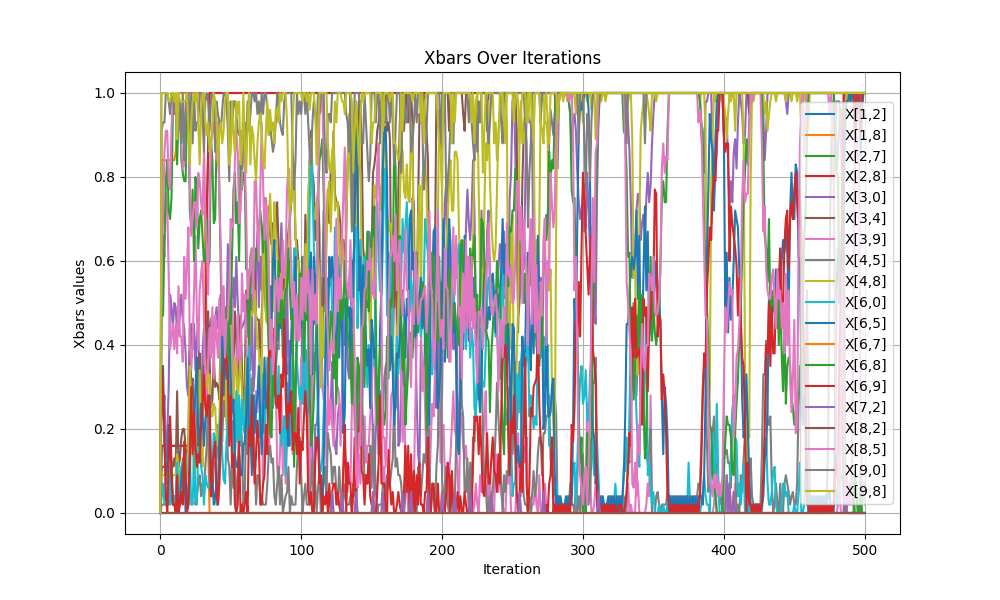

Values plotted in this chart, from the file beside it:
iteration, x[1,2], x[1,8], x[2,7], x[2,8], x[3,0], x[3,4], x[3,9], x[4,5], x[4,8], x[6,0], x[6,5], x[6,7], x[6,8], x[6,9], x[7,2], x[8,2], x[8,5], x[9,0], x[9,8]
0, 0.0, 0.0, 0.0, 0.0, 0.0, 0.0, 0.0, 0.0, 0.0, 0.0, 0.0, 0.0, 0.0, 0.0, 0.0, 0.0, 0.0, 0.0, 0.0
1, 0.16, 0.84, 0.0, 0.16, 0.3, 0.11, 0.61, 0.02, 0.09, 0.04, 0.35, 0.0, 0.47, 0.35, 0.0, 0.0, 0.65, 0.91, 1.0
2, 0.16, 0.84, 0.0, 0.16, 0.23, 0.11, 0.66, 0.02, 0.09, 0.07, 0.35, 0.0, 0.47, 0.29, 0.0, 0.0, 0.7, 0.93, 1.0
3, 0.16, 0.84, 0.0, 0.16, 0.28, 0.11, 0.61, 0.02, 0.09, 0.02, 0.16, 0.0, 0.66, 0.18, 0.0, 0.0, 0.86, 0.93, 1.0
4, 0.16, 0.84, 0.0, 0.16, 0.13, 0.11, 0.76, 0.02, 0.09, 0.1, 0.09, 0.0, 0.79, 0.04, 0.0, 0.0, 0.91, 1.0, 1.0
5, 0.16, 0.84, 0.0, 0.16, 0.18, 0.11, 0.73, 0.02, 0.09, 0.07, 0.11, 0.0, 0.84, 0.0, 0.0, 0.0, 0.91, 1.0, 1.0
6, 0.16, 0.84, 0.0, 0.16, 0.3, 0.13, 0.57, 0.02, 0.11, 0.09, 0.21, 0.0, 0.72, 0.12, 0.0, 0.0, 0.79, 0.98, 0.98
7, 0.16, 0.84, 0.0, 0.16, 0.52, 0.2, 0.39, 0.11, 0.09, 0.02, 0.19, 0.0, 0.7, 0.23, 0.0, 0.0, 0.77, 0.95, 0.98
8, 0.16, 0.84, 0.0, 0.16, 0.49, 0.11, 0.42, 0.04, 0.07, 0.12, 0.08, 0.0, 0.75, 0.11, 0.0, 0.0, 0.92, 1.0, 1.0
9, 0.16, 0.84, 0.0, 0.16, 0.44, 0.11, 0.45, 0.02, 0.09, 0.02, 0.02, 0.0, 0.96, 0.02, 0.0, 0.0, 0.98, 1.0, 1.0
10, 0.16, 0.84, 0.0, 0.16, 0.5, 0.13, 0.39, 0.04, 0.09, 0.04, 0.02, 0.0, 0.96, 0.02, 0.0, 0.0, 0.98, 0.95, 0.98
11, 0.16, 0.86, 0.0, 0.16, 0.49, 0.11, 0.45, 0.02, 0.09, 0.02, 0.02, 0.0, 0.98, 0.0, 0.0, 0.0, 0.98, 0.95, 1.0
12, 0.16, 0.91, 0.0, 0.16, 0.42, 0.29, 0.38, 0.15, 0.14, 0.12, 0.0, 0.0, 0.83, 0.09, 0.0, 0.0, 0.91, 0.95, 0.89
13, 0.16, 1.0, 0.0, 0.16, 0.44, 0.11, 0.54, 0.0, 0.11, 0.04, 0.04, 0.0, 0.96, 0.0, 0.0, 0.0, 0.98, 0.91, 1.0
14, 0.16, 1.0, 0.0, 0.16, 0.47, 0.13, 0.42, 0.06, 0.07, 0.04, 0.02, 0.0, 0.96, 0.02, 0.0, 0.0, 0.98, 0.98, 0.98
15, 0.16, 1.0, 0.0, 0.16, 0.52, 0.18, 0.42, 0.07, 0.11, 0.11, 0.09, 0.0, 0.84, 0.05, 0.0, 0.0, 0.88, 0.88, 0.98
16, 0.16, 1.0, 0.0, 0.16, 0.46, 0.2, 0.36, 0.13, 0.07, 0.12, 0.11, 0.0, 0.81, 0.02, 0.0, 0.0, 0.82, 1.0, 0.98
17, 0.16, 1.0, 0.0, 0.16, 0.44, 0.2, 0.61, 0.09, 0.11, 0.04, 0.12, 0.0, 0.79, 0.17, 0.0, 0.0, 0.83, 0.84, 0.98
18, 0.16, 1.0, 0.0, 0.16, 0.38, 0.15, 0.51, 0.08, 0.07, 0.14, 0.0, 0.0, 0.79, 0.09, 0.0, 0.0, 0.98, 0.95, 0.98
19, 0.16, 1.0, 0.0, 0.16, 0.3, 0.11, 0.59, 0.02, 0.09, 0.04, 0.02, 0.0, 0.98, 0.0, 0.0, 0.0, 1.0, 1.0, 1.0
20, 0.16, 1.0, 0.0, 0.16, 0.28, 0.18, 0.68, 0.02, 0.16, 0.02, 0.04, 0.0, 0.98, 0.02, 0.0, 0.0, 1.0, 1.0, 0.91
21, 0.16, 1.0, 0.0, 0.16, 0.39, 0.44, 0.4, 0.16, 0.35, 0.14, 0.09, 0.0, 0.72, 0.14, 0.0, 0.0, 0.79, 0.91, 0.83
22, 0.16, 1.0, 0.0, 0.16, 0.45, 0.3, 0.34, 0.16, 0.26, 0.02, 0.22, 0.0, 0.68, 0.3, 0.0, 0.0, 0.66, 1.0, 0.93
23, 0.16, 1.0, 0.0, 0.16, 0.39, 0.32, 0.4, 0.16, 0.21, 0.02, 0.18, 0.0, 0.77, 0.14, 0.0, 0.0, 0.7, 0.88, 0.98
24, 0.16, 1.0, 0.0, 0.16, 0.45, 0.2, 0.53, 0.13, 0.07, 0.14, 0.19, 0.0, 0.6, 0.24, 0.0, 0.0, 0.74, 1.0, 1.0
25, 0.16, 1.0, 0.0, 0.16, 0.34, 0.13, 0.66, 0.02, 0.11, 0.04, 0.3, 0.0, 0.8, 0.16, 0.0, 0.0, 0.74, 0.91, 0.98
26, 0.16, 1.0, 0.0, 0.16, 0.42, 0.2, 0.47, 0.04, 0.16, 0.02, 0.37, 0.0, 0.77, 0.11, 0.0, 0.0, 0.68, 0.93, 1.0
27, 0.16, 1.0, 0.0, 0.16, 0.45, 0.32, 0.39, 0.07, 0.25, 0.16, 0.16, 0.0, 0.63, 0.14, 0.0, 0.0, 0.81, 0.93, 0.93
28, 0.16, 1.0, 0.0, 0.16, 0.25, 0.38, 0.53, 0.09, 0.34, 0.16, 0.18, 0.0, 0.7, 0.12, 0.0, 0.0, 0.79, 1.0, 0.83
29, 0.16, 1.0, 0.0, 0.16, 0.21, 0.24, 0.57, 0.04, 0.2, 0.11, 0.26, 0.0, 0.72, 0.21, 0.0, 0.0, 0.74, 1.0, 0.96
30, 0.23, 0.93, 0.0, 0.23, 0.38, 0.18, 0.6, 0.07, 0.11, 0.09, 0.24, 0.0, 0.66, 0.25, 0.0, 0.0, 0.71, 1.0, 1.0
31, 0.27, 0.89, 0.0, 0.27, 0.44, 0.35, 0.46, 0.04, 0.31, 0.02, 0.16, 0.0, 0.6, 0.33, 0.0, 0.0, 0.86, 0.86, 1.0
32, 0.44, 0.58, 0.0, 0.44, 0.42, 0.34, 0.32, 0.11, 0.3, 0.09, 0.22, 0.0, 0.6, 0.26, 0.0, 0.0, 0.71, 0.98, 0.93
33, 0.7, 0.44, 0.0, 0.7, 0.42, 0.44, 0.26, 0.16, 0.3, 0.07, 0.25, 0.0, 0.7, 0.23, 0.0, 0.0, 0.63, 1.0, 0.9
34, 0.86, 0.16, 0.0, 0.86, 0.37, 0.48, 0.35, 0.27, 0.33, 0.06, 0.25, 0.0, 0.59, 0.28, 0.0, 0.0, 0.52, 0.98, 0.93
35, 1.0, 0.0, 0.0, 1.0, 0.44, 0.37, 0.44, 0.09, 0.33, 0.07, 0.28, 0.0, 0.6, 0.26, 0.0, 0.0, 0.74, 0.91, 0.86
36, 1.0, 0.0, 0.0, 1.0, 0.46, 0.25, 0.37, 0.04, 0.23, 0.07, 0.11, 0.0, 0.89, 0.04, 0.0, 0.0, 0.87, 0.98, 0.88
37, 1.0, 0.0, 0.0, 1.0, 0.47, 0.27, 0.49, 0.04, 0.23, 0.11, 0.09, 0.0, 0.84, 0.11, 0.0, 0.0, 0.91, 1.0, 0.93
38, 1.0, 0.0, 0.0, 1.0, 0.4, 0.37, 0.32, 0.11, 0.26, 0.19, 0.02, 0.0, 0.69, 0.14, 0.0, 0.0, 0.93, 1.0, 1.0
39, 1.0, 0.0, 0.0, 1.0, 0.46, 0.3, 0.47, 0.12, 0.25, 0.18, 0.04, 0.0, 0.7, 0.17, 0.0, 0.0, 0.88, 0.86, 0.98
40, 1.0, 0.0, 0.0, 1.0, 0.49, 0.31, 0.42, 0.13, 0.18, 0.02, 0.07, 0.0, 0.89, 0.04, 0.0, 0.0, 0.84, 0.98, 0.93
41, 1.0, 0.0, 0.0, 1.0, 0.44, 0.3, 0.37, 0.21, 0.16, 0.07, 0.02, 0.0, 0.93, 0.02, 0.0, 0.0, 0.93, 0.95, 0.83
42, 1.0, 0.0, 0.0, 1.0, 0.49, 0.27, 0.51, 0.13, 0.23, 0.19, 0.17, 0.0, 0.76, 0.07, 0.0, 0.0, 0.74, 0.93, 0.91
43, 1.0, 0.0, 0.0, 1.0, 0.52, 0.45, 0.34, 0.2, 0.39, 0.25, 0.23, 0.0, 0.57, 0.16, 0.0, 0.0, 0.63, 0.91, 0.93
44, 1.0, 0.0, 0.0, 1.0, 0.29, 0.41, 0.42, 0.17, 0.29, 0.14, 0.42, 0.0, 0.43, 0.33, 0.0, 0.0, 0.43, 0.96, 0.88
45, 1.0, 0.0, 0.0, 1.0, 0.28, 0.47, 0.47, 0.27, 0.27, 0.08, 0.28, 0.0, 0.45, 0.33, 0.0, 0.0, 0.54, 1.0, 0.91
46, 1.0, 0.0, 0.0, 1.0, 0.47, 0.41, 0.23, 0.23, 0.37, 0.07, 0.44, 0.0, 0.49, 0.39, 0.0, 0.0, 0.37, 1.0, 0.98
47, 1.0, 0.0, 0.0, 1.0, 0.44, 0.35, 0.35, 0.26, 0.21, 0.17, 0.32, 0.0, 0.44, 0.37, 0.0, 0.0, 0.46, 0.98, 1.0
48, 1.0, 0.0, 0.0, 1.0, 0.64, 0.4, 0.25, 0.13, 0.34, 0.22, 0.45, 0.0, 0.33, 0.33, 0.0, 0.0, 0.46, 0.91, 1.0
49, 1.0, 0.0, 0.0, 1.0, 0.35, 0.52, 0.26, 0.11, 0.5, 0.38, 0.44, 0.0, 0.51, 0.16, 0.0, 0.0, 0.54, 0.79, 0.83
50, 1.0, 0.0, 0.0, 1.0, 0.43, 0.45, 0.35, 0.02, 0.43, 0.18, 0.32, 0.0, 0.45, 0.28, 0.0, 0.0, 0.7, 0.98, 0.86
51, 1.0, 0.0, 0.0, 1.0, 0.46, 0.3, 0.51, 0.14, 0.23, 0.22, 0.24, 0.0, 0.62, 0.11, 0.0, 0.0, 0.68, 0.91, 0.98
52, 1.0, 0.0, 0.0, 1.0, 0.56, 0.35, 0.25, 0.06, 0.26, 0.11, 0.27, 0.0, 0.77, 0.14, 0.0, 0.0, 0.69, 0.98, 0.9
53, 1.0, 0.0, 0.0, 1.0, 0.49, 0.48, 0.14, 0.11, 0.37, 0.14, 0.14, 0.0, 0.81, 0.02, 0.0, 0.0, 0.84, 0.98, 0.86
54, 1.0, 0.0, 0.0, 1.0, 0.61, 0.41, 0.19, 0.02, 0.34, 0.29, 0.11, 0.0, 0.69, 0.0, 0.0, 0.0, 0.91, 0.95, 0.98
55, 1.0, 0.0, 0.0, 1.0, 0.5, 0.3, 0.47, 0.09, 0.26, 0.17, 0.11, 0.0, 0.74, 0.02, 0.0, 0.0, 0.86, 0.91, 0.95
56, 1.0, 0.0, 0.0, 1.0, 0.45, 0.41, 0.38, 0.21, 0.32, 0.28, 0.14, 0.0, 0.6, 0.17, 0.0, 0.0, 0.69, 0.9, 0.98
57, 1.0, 0.0, 0.0, 1.0, 0.44, 0.47, 0.34, 0.23, 0.36, 0.16, 0.09, 0.0, 0.84, 0.0, 0.0, 0.0, 0.72, 0.91, 0.83
58, 1.0, 0.0, 0.0, 1.0, 0.44, 0.35, 0.57, 0.17, 0.29, 0.27, 0.09, 0.0, 0.77, 0.02, 0.0, 0.0, 0.8, 0.82, 0.87
59, 1.0, 0.0, 0.0, 1.0, 0.45, 0.23, 0.48, 0.02, 0.21, 0.21, 0.16, 0.0, 0.81, 0.0, 0.0, 0.0, 0.88, 0.93, 1.0
... 441 more rows
